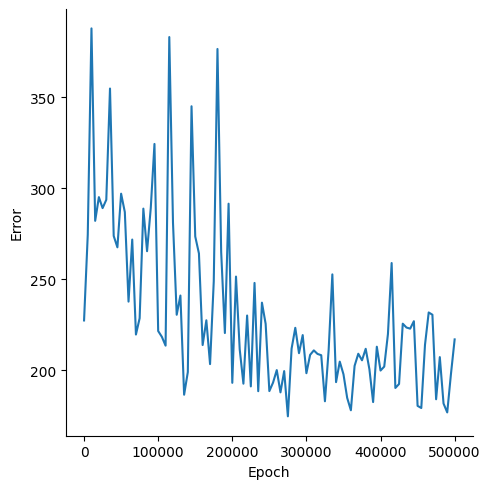

The file beside this chart, header and first rows:
, Epoch, Error
0, 0, 227.3
1, 5000, 274.5
2, 10000, 387.7
3, 15000, 282
4, 20000, 295.1
5, 25000, 289
6, 30000, 293.6
7, 35000, 354.7
8, 40000, 273.7
9, 45000, 267.5
10, 50000, 297
11, 55000, 286.9
12, 60000, 237.7
13, 65000, 271.8
14, 70000, 219.6
15, 75000, 228.6
16, 80000, 288.8
17, 85000, 265.4
18, 90000, 289.1
19, 95000, 324.3
20, 100000, 221.5
21, 105000, 218.3
22, 110000, 213.5
23, 115000, 383
24, 120000, 281
25, 125000, 230.5
26, 130000, 241
27, 135000, 186.5
28, 140000, 199
29, 145000, 345
30, 150000, 273.5
31, 155000, 264.1
32, 160000, 213.8
33, 165000, 227.4
34, 170000, 203.4
35, 175000, 248.8
36, 180000, 376.4
37, 185000, 264.9
38, 190000, 220.4
39, 195000, 291.5
40, 200000, 193.1
41, 205000, 251.4
42, 210000, 211.5
43, 215000, 192.6
44, 220000, 230
45, 225000, 191.1
46, 230000, 247.9
47, 235000, 188.5
48, 240000, 237.1
49, 245000, 225.5
50, 250000, 188.5
51, 255000, 193.2
52, 260000, 200.1
53, 265000, 187.8
54, 270000, 199.5
55, 275000, 174.7
56, 280000, 211.8
57, 285000, 223.3
58, 290000, 209.3
59, 295000, 219.3
... 41 more rows
